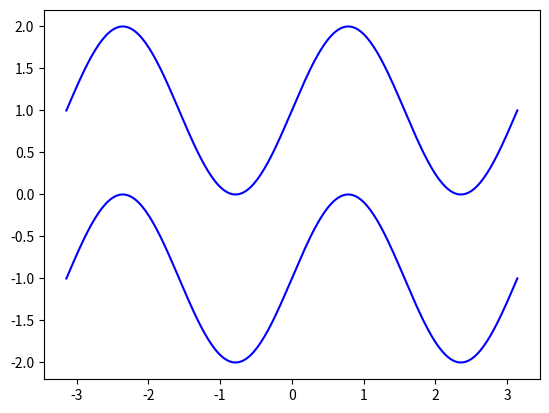

This figure's Python source:
#!/usr/bin/env python
# encoding: utf-8
"""
@version: python3.7
[redacted]
@license: Apache Licence 
@contact: [email redacted]
[redacted]
@software: PyCharm
@file: draw_all_kinds_of_img.py
@time: 2019/8/15 15:43
"""
import numpy as np
import matplotlib.pyplot as plt

# 普通图
n = 256
X = np.linspace(-np.pi, np.pi, n, endpoint=True)
Y = np.sin(2 * X)

plt.plot(X, Y + 1, color='blue', alpha=1.00)
plt.plot(X, Y - 1, color='blue', alpha=1.00)

plt.show()
